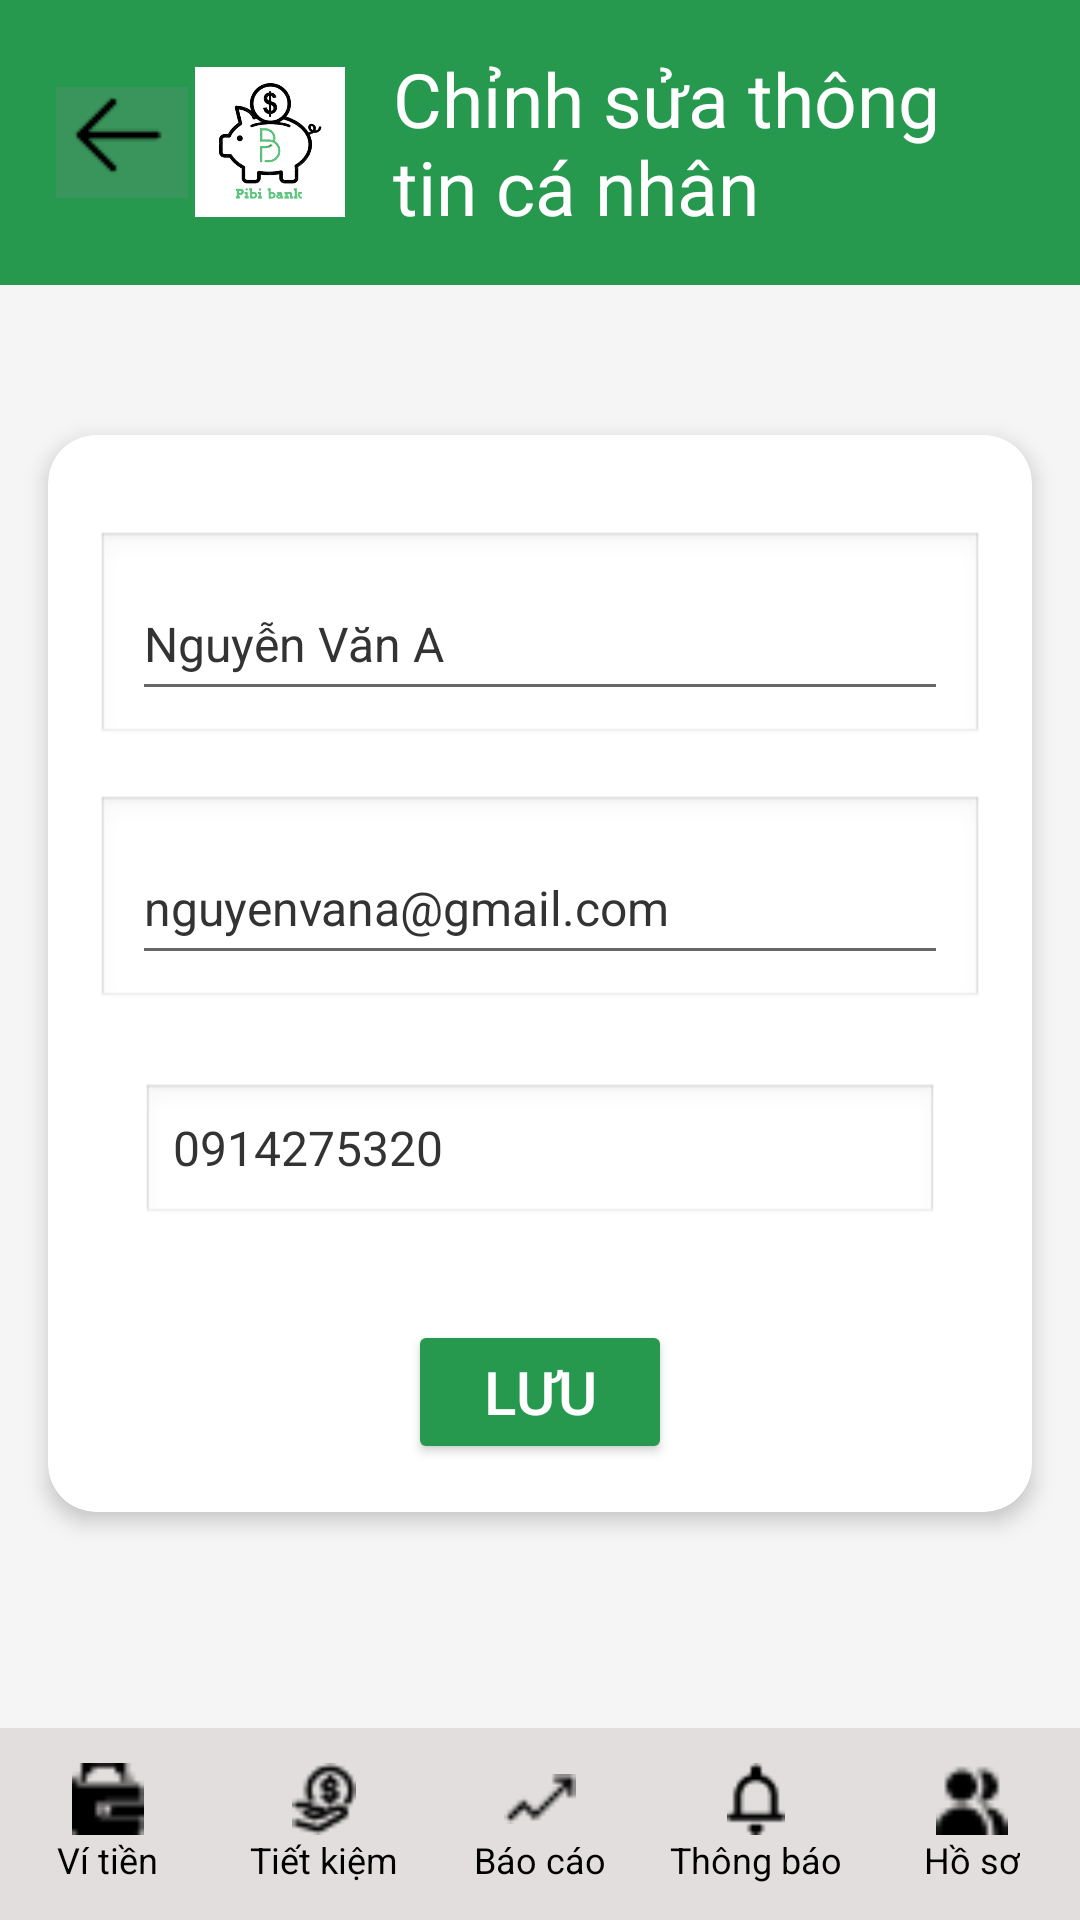

Here is an Android app screen rendered from its layout file. Give the layout XML and the strings, colors and styles it references.
<!-- AndroidManifest.xml: application theme Theme.Laptrinh_Mobile -->
<!-- res/layout/activity_main_editthongtin.xml -->
<?xml version="1.0" encoding="utf-8"?>
<androidx.constraintlayout.widget.ConstraintLayout xmlns:android="http://schemas.android.com/apk/res/android"
    xmlns:app="http://schemas.android.com/apk/res-auto"
    android:layout_width="match_parent"
    android:layout_height="match_parent"
    android:background="#F5F5F5">

    
    <LinearLayout
        android:id="@+id/header"
        android:layout_width="match_parent"
        android:layout_height="wrap_content"
        android:background="#26994F"
        android:padding="16dp"
        android:orientation="horizontal"
        android:gravity="center_vertical"
        app:layout_constraintTop_toTopOf="parent">

        <ImageButton
            android:id="@+id/back_button"
            android:layout_width="49dp"
            android:layout_height="49dp"
            android:contentDescription="Back"
            android:src="@drawable/muiten1" />

        <ImageView
            android:id="@+id/backButton"
            android:layout_width="50dp"
            android:layout_height="50dp"
            android:src="@drawable/logo"
            android:contentDescription="Back" />

        <TextView
            android:layout_width="wrap_content"
            android:layout_height="wrap_content"
            android:text="Chỉnh sửa thông tin cá nhân"
            android:textSize="25sp"
            android:textColor="#FFFFFF"
            android:layout_marginStart="16dp" />
    </LinearLayout>

    
    <androidx.cardview.widget.CardView
        android:id="@+id/personal_info_card"
        android:layout_width="0dp"
        android:layout_height="wrap_content"
        android:layout_marginStart="16dp"
        android:layout_marginEnd="16dp"
        android:layout_marginTop="50dp"
        app:cardBackgroundColor="#FFFFFF"
        app:cardCornerRadius="16dp"
        app:cardElevation="4dp"
        app:layout_constraintTop_toBottomOf="@id/header"
        app:layout_constraintStart_toStartOf="parent"
        app:layout_constraintEnd_toEndOf="parent">

        <LinearLayout
            android:layout_width="match_parent"
            android:layout_height="wrap_content"
            android:orientation="vertical"
            android:padding="16dp">

            
            <LinearLayout
                android:layout_width="match_parent"
                android:layout_height="wrap_content"
                android:layout_marginTop="16dp"
                android:background="@android:drawable/edit_text"
                android:padding="12dp"
                android:orientation="vertical">

                <EditText
                    android:id="@+id/edit_fullname"
                    android:layout_width="match_parent"
                    android:layout_height="48dp"
                    android:hint="Nhập họ và tên"
                    android:text="Nguyễn Văn A"
                    android:textSize="16sp"
                    android:textColor="#333333"
                    android:minHeight="48dp" />
            </LinearLayout>

            
            <LinearLayout
                android:layout_width="match_parent"
                android:layout_height="wrap_content"
                android:layout_marginTop="16dp"
                android:background="@android:drawable/edit_text"
                android:padding="12dp"
                android:orientation="vertical">

                <EditText
                    android:id="@+id/edit_email"
                    android:layout_width="match_parent"
                    android:layout_height="48dp"
                    android:hint="Nhập email"
                    android:text="nguyenvana@gmail.com"
                    android:textSize="16sp"
                    android:textColor="#333333"
                    android:inputType="textEmailAddress"
                    android:minHeight="48dp" />
            </LinearLayout>

            
            <LinearLayout
                android:layout_width="match_parent"
                android:layout_height="wrap_content"
                android:layout_marginTop="9dp"
                android:padding="15dp"
                android:orientation="vertical">

                <EditText
                    android:id="@+id/edit_phone"
                    android:layout_width="match_parent"
                    android:layout_height="48dp"
                    android:background="@android:drawable/edit_text"
                    android:hint="Nhập số điện thoại"
                    android:text="0914275320"
                    android:textColor="#333333"
                    android:textSize="16sp"
                    android:inputType="phone"
                    android:minHeight="48dp" />
            </LinearLayout>

            
            <Button
                android:id="@+id/save_button"
                android:layout_width="wrap_content"
                android:layout_height="wrap_content"
                android:layout_gravity="center"
                android:layout_marginTop="16dp"
                android:backgroundTint="#26994F"
                android:paddingHorizontal="24dp"
                android:text="Lưu"
                android:textColor="#FFFFFF"
                android:textSize="20sp" />
        </LinearLayout>
    </androidx.cardview.widget.CardView>

    
    <LinearLayout
        android:id="@+id/bottomNavigation"
        android:layout_width="match_parent"
        android:layout_height="64dp"
        android:orientation="horizontal"
        android:background="#E2DEDE"
        android:gravity="center"
        android:paddingTop="8dp"
        android:paddingBottom="8dp"
        android:weightSum="5"
        app:layout_constraintBottom_toBottomOf="parent">

        <LinearLayout
            android:id="@+id/navWallet"
            android:layout_weight="1"
            android:layout_width="0dp"
            android:layout_height="match_parent"
            android:orientation="vertical"
            android:gravity="center">
            <ImageView
                android:layout_width="24dp"
                android:layout_height="24dp"
                android:src="@drawable/vitien" />
            <TextView
                android:layout_width="wrap_content"
                android:layout_height="wrap_content"
                android:text="Ví tiền"
                android:textSize="12sp"
                android:textColor="#000000" />
        </LinearLayout>

        <LinearLayout
            android:id="@+id/navSavings"
            android:layout_weight="1"
            android:layout_width="0dp"
            android:layout_height="match_parent"
            android:orientation="vertical"
            android:gravity="center">
            <ImageView
                android:layout_width="24dp"
                android:layout_height="24dp"
                android:src="@drawable/tietkiem" />
            <TextView
                android:layout_width="wrap_content"
                android:layout_height="wrap_content"
                android:text="Tiết kiệm"
                android:textSize="12sp"
                android:textColor="#000000" />
        </LinearLayout>

        <LinearLayout
            android:id="@+id/navReports"
            android:layout_weight="1"
            android:layout_width="0dp"
            android:layout_height="match_parent"
            android:orientation="vertical"
            android:gravity="center">
            <ImageView
                android:layout_width="24dp"
                android:layout_height="24dp"
                android:src="@drawable/baocao" />
            <TextView
                android:layout_width="wrap_content"
                android:layout_height="wrap_content"
                android:text="Báo cáo"
                android:textSize="12sp"
                android:textColor="#000000" />
        </LinearLayout>

        <LinearLayout
            android:id="@+id/navNotifications"
            android:layout_weight="1"
            android:layout_width="0dp"
            android:layout_height="match_parent"
            android:orientation="vertical"
            android:gravity="center">
            <ImageView
                android:layout_width="24dp"
                android:layout_height="24dp"
                android:src="@drawable/thongbao" />
            <TextView
                android:layout_width="wrap_content"
                android:layout_height="wrap_content"
                android:text="Thông báo"
                android:textSize="12sp"
                android:textColor="#000000" />
        </LinearLayout>

        <LinearLayout
            android:id="@+id/navProfile"
            android:layout_weight="1"
            android:layout_width="0dp"
            android:layout_height="match_parent"
            android:orientation="vertical"
            android:gravity="center">
            <ImageView
                android:layout_width="24dp"
                android:layout_height="24dp"
                android:src="@drawable/hoso" />
            <TextView
                android:layout_width="wrap_content"
                android:layout_height="wrap_content"
                android:text="Hồ sơ"
                android:textSize="12sp"
                android:textColor="#000000" />
        </LinearLayout>
    </LinearLayout>

</androidx.constraintlayout.widget.ConstraintLayout>
<!-- resources referenced by this layout -->
<resources>
  <!-- drawable baocao: png bitmap (drawable, 225 bytes) -->
  <!-- drawable hoso: png bitmap (drawable, 280 bytes) -->
  <!-- drawable logo: png bitmap (drawable, 57340 bytes) -->
  <!-- drawable muiten1: png bitmap (drawable, 347 bytes) -->
  <!-- drawable thongbao: png bitmap (drawable, 321 bytes) -->
  <!-- drawable tietkiem: png bitmap (drawable, 388 bytes) -->
  <!-- drawable vitien: png bitmap (drawable, 277 bytes) -->
  <style name="Theme.Laptrinh_Mobile" parent="Theme.AppCompat.Light.NoActionBar">
          <item name="colorPrimary">@color/colorPrimary</item>
          <item name="colorPrimaryDark">@color/colorPrimaryDark</item>
          <item name="colorAccent">@color/colorAccent</item>
      </style>
  <color name="colorPrimary">#4CAF50</color>
  <color name="colorPrimaryDark">#388E3C</color>
  <color name="colorAccent">#81C784</color>
</resources>
